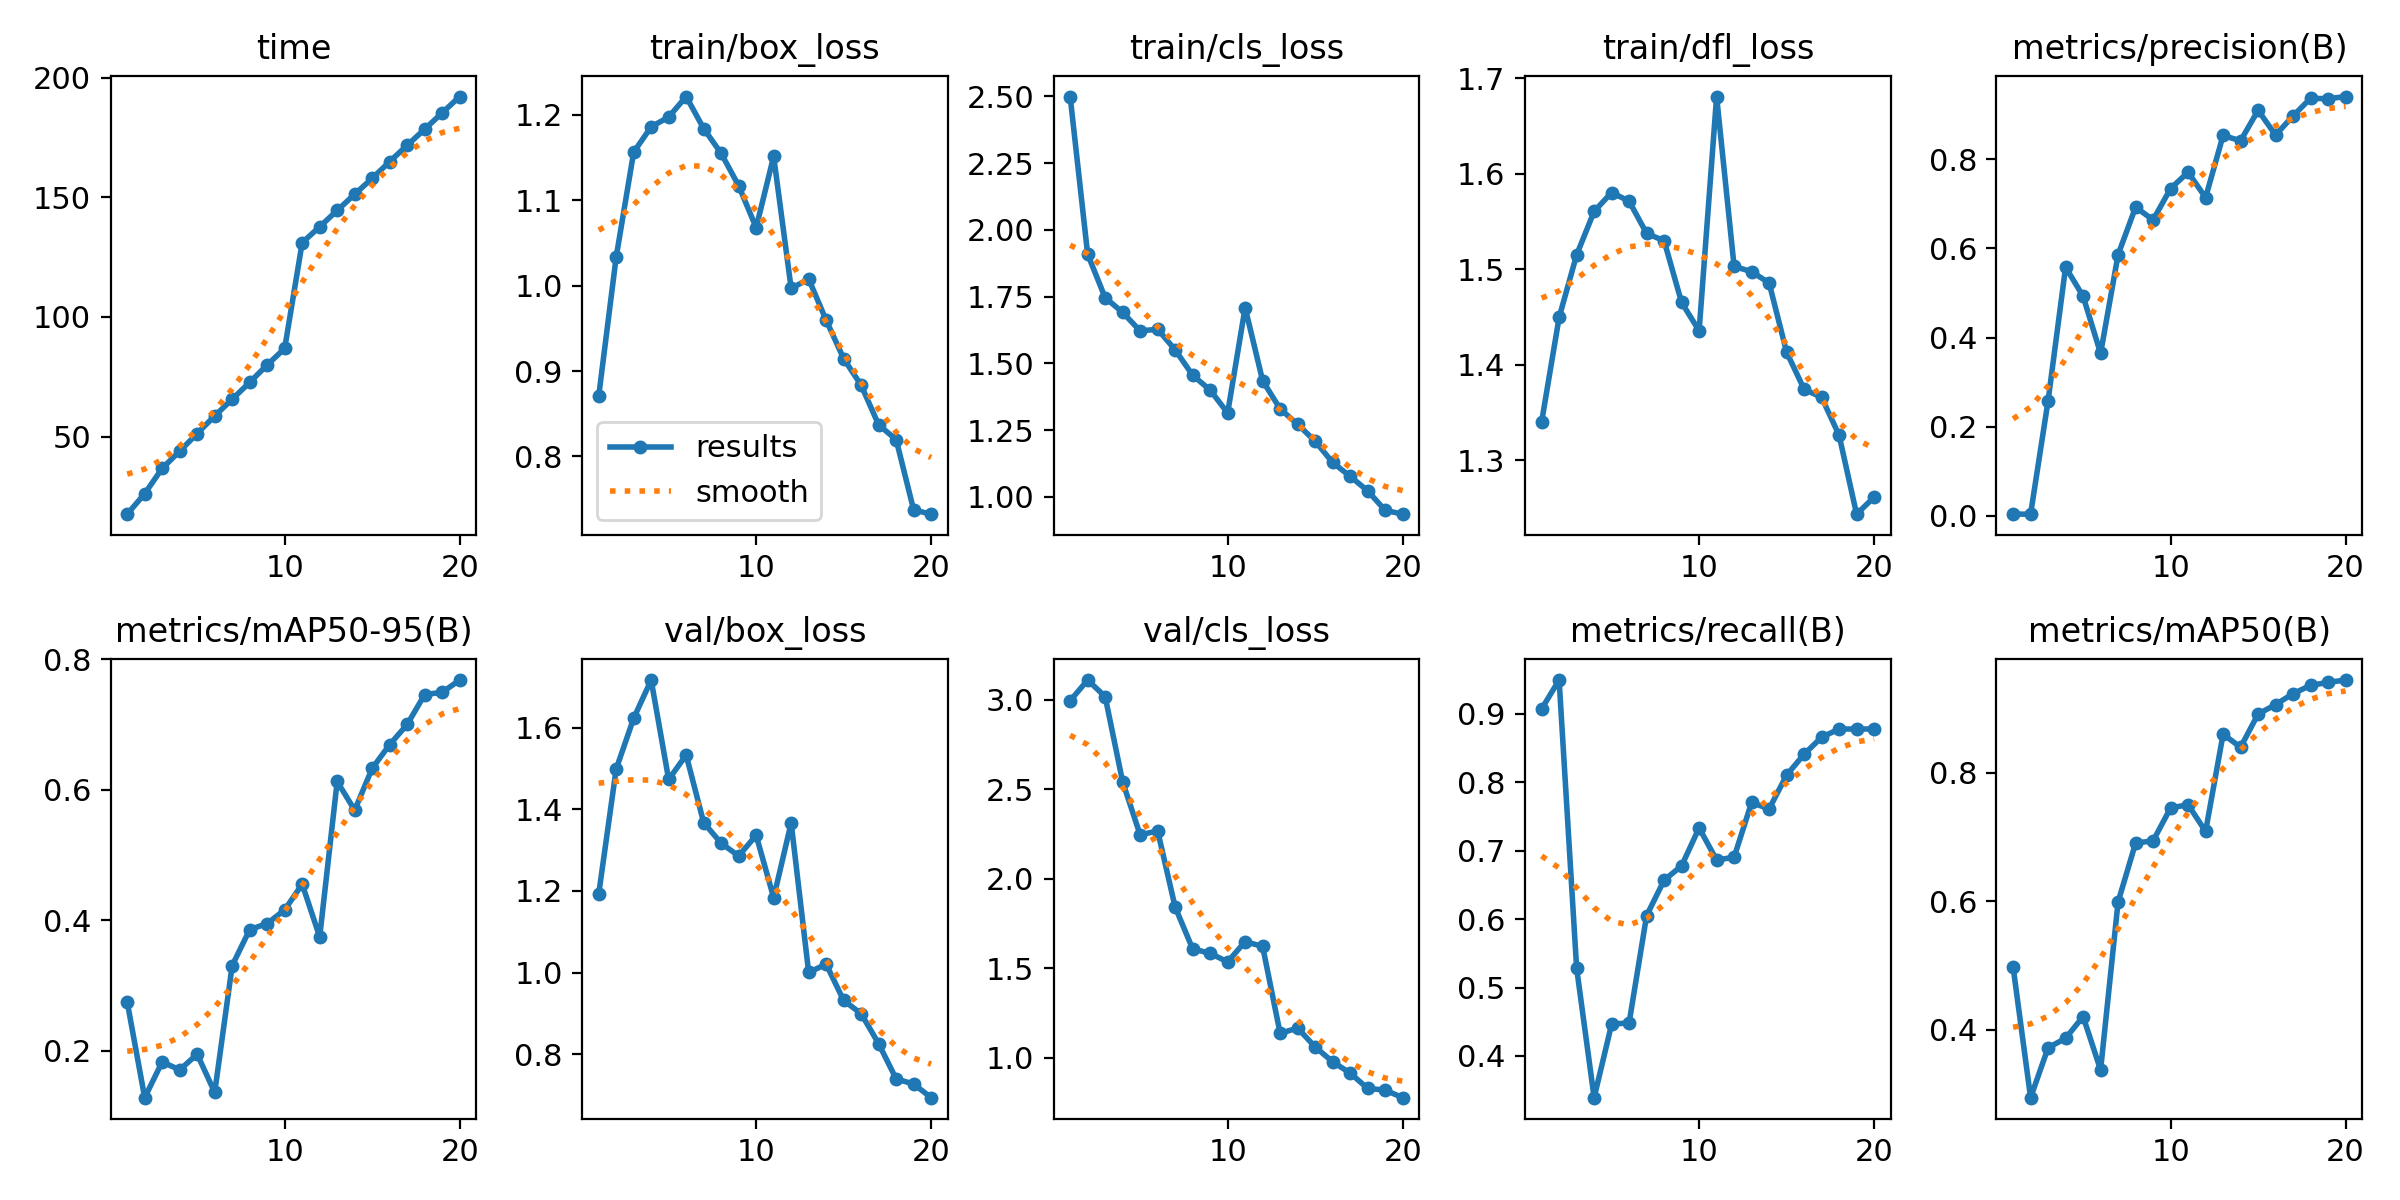

Values plotted in this chart, from the file beside it:
epoch, time, train/box_loss, train/cls_loss, train/dfl_loss, metrics/precision(B), metrics/recall(B), metrics/mAP50(B), metrics/mAP50-95(B), val/box_loss, val/cls_loss, val/dfl_loss, lr/pg0, lr/pg1, lr/pg2
1, 17.56, 0.8704, 2.5, 1.34, 0.00359, 0.9074, 0.498, 0.2752, 1.192, 2.994, 1.755, 0.00048, 0.00048, 0.00048
2, 26.13, 1.033, 1.909, 1.449, 0.00376, 0.9495, 0.2945, 0.1283, 1.498, 3.11, 1.919, 0.0009315, 0.0009315, 0.0009315
3, 36.73, 1.156, 1.746, 1.515, 0.2583, 0.5284, 0.3722, 0.1831, 1.623, 3.018, 2.949, 0.001333, 0.001333, 0.001333
4, 43.88, 1.186, 1.691, 1.561, 0.5578, 0.3389, 0.3869, 0.171, 1.716, 2.541, 2.977, 0.001686, 0.001686, 0.001686
5, 51.27, 1.198, 1.622, 1.58, 0.4928, 0.4463, 0.4208, 0.195, 1.473, 2.245, 2.115, 0.001604, 0.001604, 0.001604
6, 58.64, 1.222, 1.628, 1.571, 0.3644, 0.4484, 0.3377, 0.1364, 1.533, 2.267, 2.102, 0.001505, 0.001505, 0.001505
7, 65.61, 1.184, 1.551, 1.538, 0.5861, 0.6052, 0.5992, 0.3307, 1.367, 1.841, 2.009, 0.001406, 0.001406, 0.001406
8, 72.66, 1.155, 1.456, 1.53, 0.6926, 0.6568, 0.6907, 0.3858, 1.317, 1.608, 1.821, 0.001307, 0.001307, 0.001307
9, 79.94, 1.117, 1.4, 1.465, 0.6641, 0.6779, 0.6942, 0.3952, 1.286, 1.583, 1.732, 0.001208, 0.001208, 0.001208
10, 86.85, 1.068, 1.314, 1.436, 0.7344, 0.7334, 0.7454, 0.4161, 1.336, 1.535, 1.881, 0.001109, 0.001109, 0.001109
11, 131.1, 1.152, 1.709, 1.681, 0.7711, 0.6863, 0.7505, 0.4555, 1.183, 1.648, 1.646, 0.00101, 0.00101, 0.00101
12, 137.7, 0.9968, 1.435, 1.503, 0.7141, 0.6905, 0.7088, 0.3747, 1.367, 1.621, 1.899, 0.000911, 0.000911, 0.000911
13, 144.5, 1.008, 1.329, 1.498, 0.8535, 0.7705, 0.8601, 0.6128, 1, 1.136, 1.426, 0.000812, 0.000812, 0.000812
14, 151.3, 0.9596, 1.272, 1.486, 0.8417, 0.761, 0.8399, 0.5688, 1.02, 1.165, 1.486, 0.000713, 0.000713, 0.000713
15, 157.9, 0.9146, 1.209, 1.413, 0.91, 0.8105, 0.8915, 0.633, 0.9316, 1.06, 1.365, 0.000614, 0.000614, 0.000614
16, 164.9, 0.8834, 1.129, 1.374, 0.8545, 0.841, 0.9062, 0.6693, 0.8993, 0.9765, 1.351, 0.000515, 0.000515, 0.000515
17, 171.8, 0.837, 1.077, 1.366, 0.8974, 0.8659, 0.9234, 0.7002, 0.8257, 0.9134, 1.247, 0.000416, 0.000416, 0.000416
18, 178.5, 0.8198, 1.023, 1.326, 0.937, 0.8779, 0.9361, 0.746, 0.7395, 0.8277, 1.175, 0.000317, 0.000317, 0.000317
19, 185.3, 0.7374, 0.9497, 1.243, 0.936, 0.8779, 0.9409, 0.7494, 0.7271, 0.8184, 1.16, 0.000218, 0.000218, 0.000218
20, 192.1, 0.7324, 0.9351, 1.261, 0.9409, 0.8779, 0.9445, 0.7683, 0.6936, 0.776, 1.131, 0.000119, 0.000119, 0.000119
